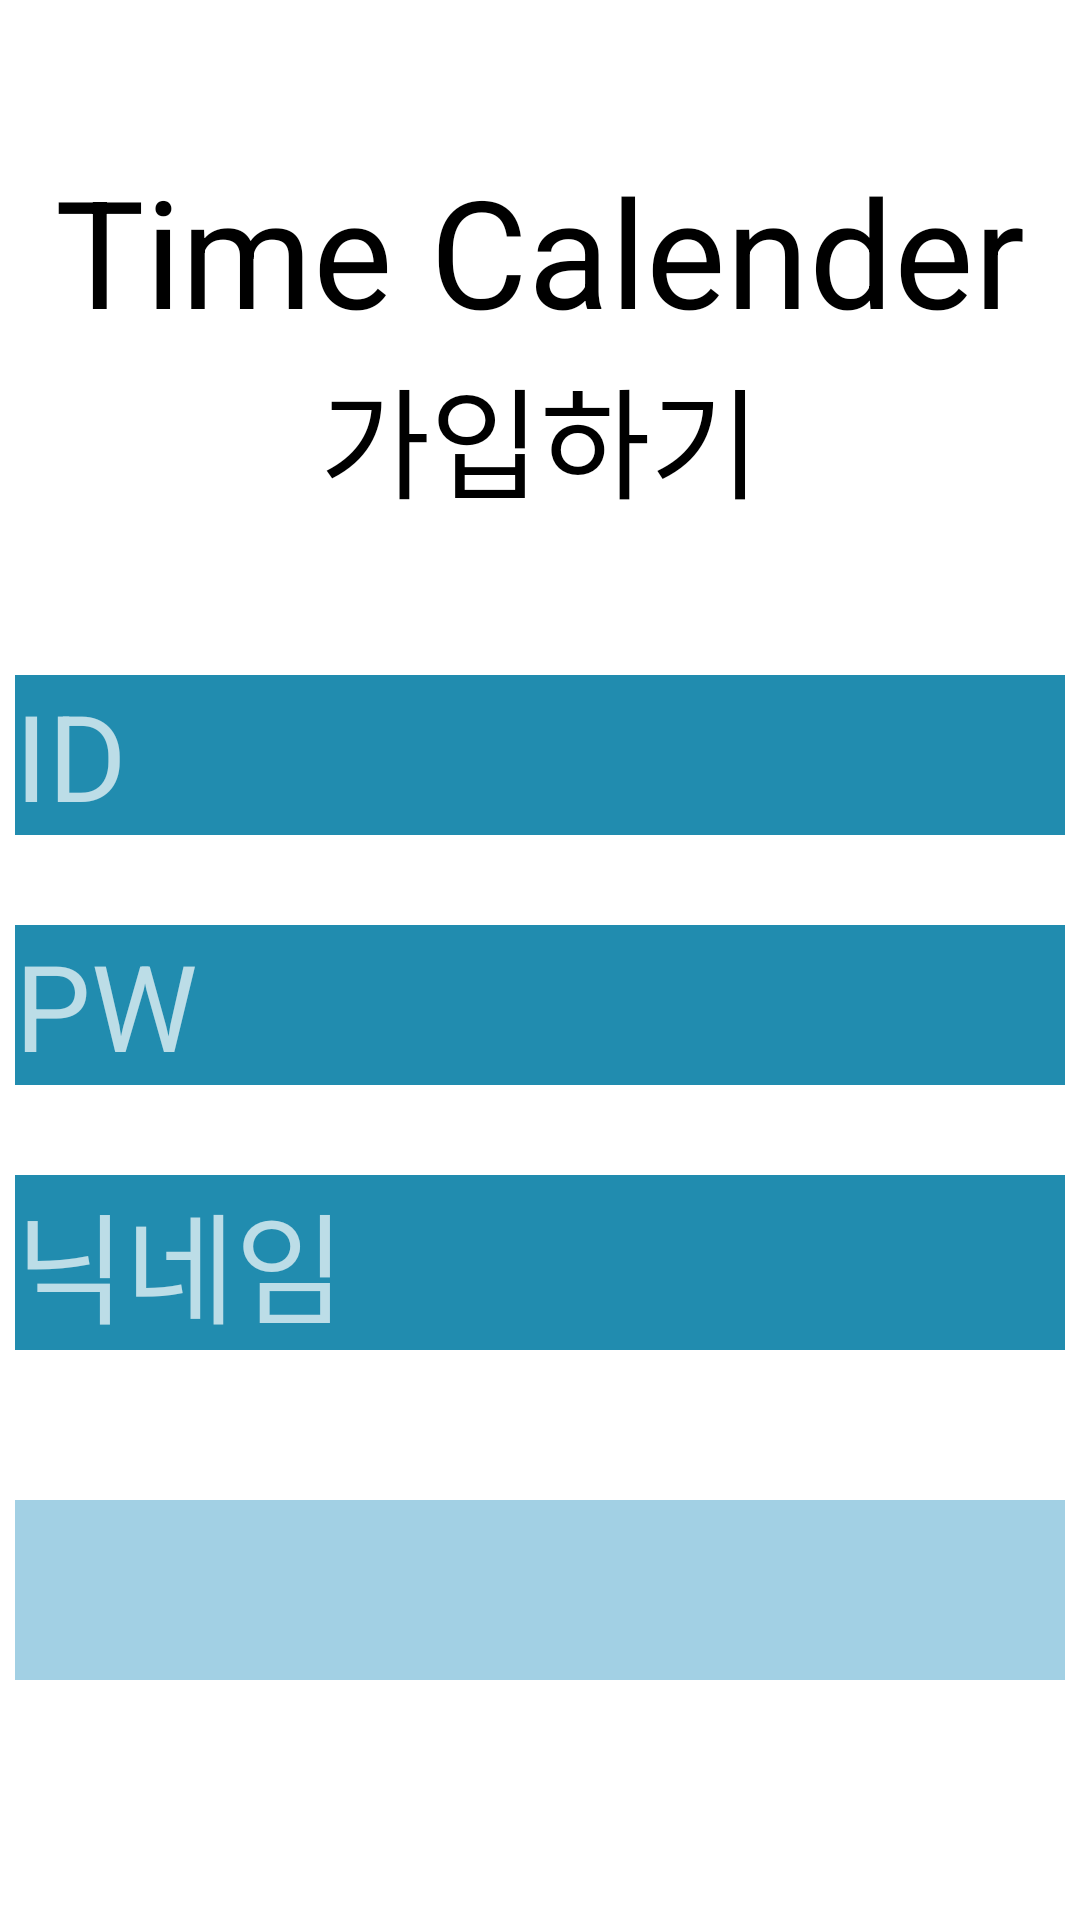

This screen was rendered from an Android layout file. Write that file and the resources it references.
<!-- AndroidManifest.xml: application theme Theme.Android_Studio_Pr -->
<!-- res/layout/register.xml -->
<?xml version="1.0" encoding="utf-8"?>
<LinearLayout xmlns:android="http://schemas.android.com/apk/res/android"
    android:orientation="vertical"
    android:layout_width="match_parent"
    android:layout_height="match_parent"
    android:background="@color/white">

    <TextView
        android:layout_width="wrap_content"
        android:layout_height="wrap_content"
        android:text="Time Calender"
        android:textSize="50sp"
        android:layout_marginTop="50sp"
        android:layout_gravity="center"
        android:textColor="@color/black"/>
    <TextView
        android:layout_width="wrap_content"
        android:layout_height="wrap_content"
        android:text="가입하기"
        android:textSize="40sp"
        android:layout_gravity="center"
        android:textColor="@color/black"/>

    <EditText
        android:layout_width="350sp"
        android:layout_height="wrap_content"
        android:hint="ID"
        android:layout_marginTop="50sp"
        android:layout_gravity="center"
        android:layout_marginBottom="30sp"
        android:textSize="40sp"
        android:background="@color/Selected_Button"
        android:textColor="@color/black"/>

    <EditText
        android:layout_width="350sp"
        android:layout_height="wrap_content"
        android:layout_gravity="center"
        android:layout_marginBottom="30sp"
        android:background="@color/Selected_Button"
        android:hint="PW"
        android:textColor="@color/black"
        android:textSize="40sp" />

    <EditText
        android:layout_width="350sp"
        android:layout_height="wrap_content"
        android:hint="닉네임"
        android:layout_gravity="center"
        android:textSize="40sp"
        android:background="@color/Selected_Button"
        android:textColor="@color/black"/>

    <Spinner
        android:id="@+id/deptSpinner"
        android:layout_width="350dp"
        android:layout_height="60dp"
        android:layout_gravity="center"
        android:layout_marginTop="50dp"
        android:background="@color/UnSelected_Button"/>

    <LinearLayout
        android:layout_width="match_parent"
        android:layout_height="wrap_content"
        android:layout_marginTop="80sp"
        android:orientation="horizontal">
        <Button
            android:id="@+id/registerBtn"
            android:layout_width="wrap_content"
            android:layout_height="wrap_content"
            android:layout_marginLeft="50sp"
            android:text="가입하기"
            android:textSize="30sp"
            android:background="@color/Selected_Button"/>
        <Button
            android:id="@+id/registerCancel"
            android:layout_width="wrap_content"
            android:layout_height="wrap_content"
            android:layout_marginLeft="100sp"
            android:text="돌아가기"
            android:textSize="30sp"
            android:background="@color/Selected_Button"/>
    </LinearLayout>


</LinearLayout>
<!-- resources referenced by this layout -->
<resources>
  <color name="Selected_Button">#218CAF</color>
  <color name="UnSelected_Button">#A2D0E4</color>
  <color name="black">#FF000000</color>
  <color name="white">#FFFFFFFF</color>
  <style name="Theme.Android_Studio_Pr" parent="Theme.AppCompat" />
</resources>
